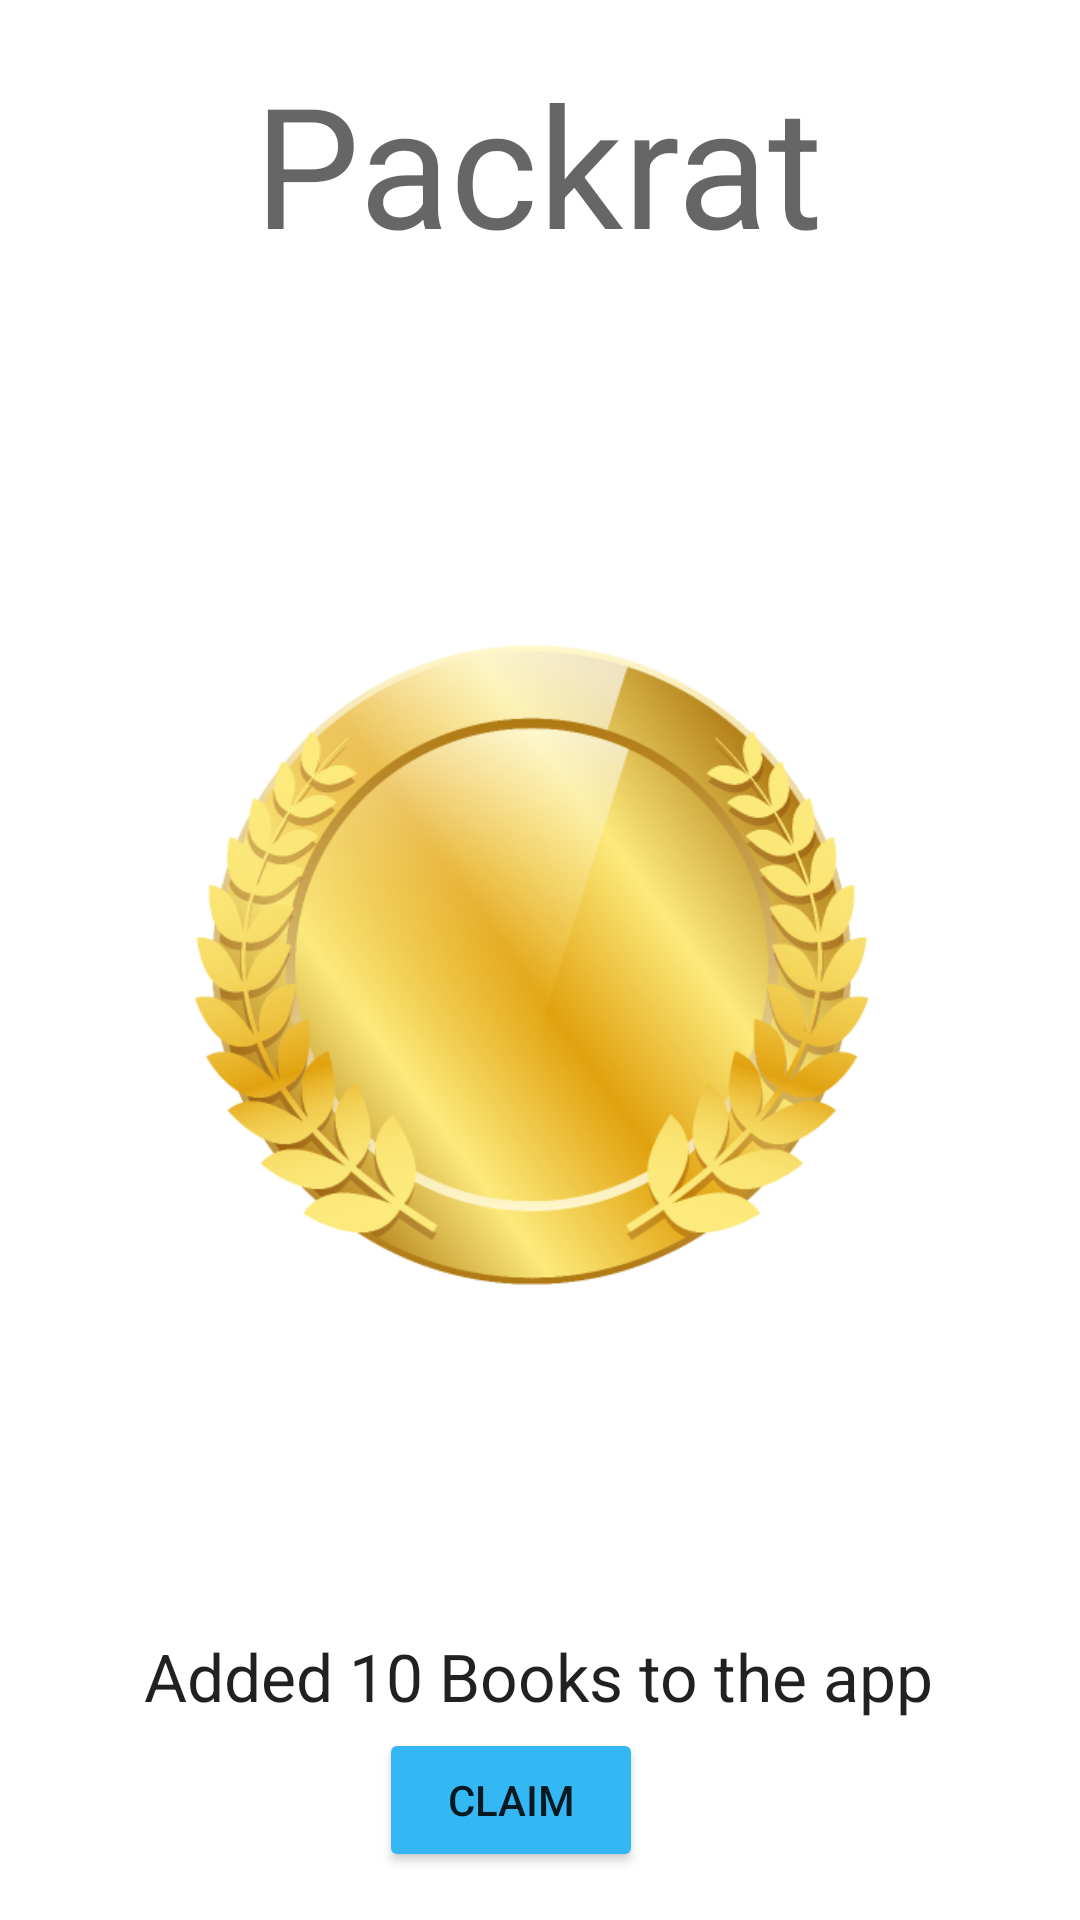

Layout XML and referenced resources for this Android screen:
<!-- AndroidManifest.xml: application theme Theme.PoePart3 -->
<!-- res/layout/activity_packrat.xml -->
<?xml version="1.0" encoding="utf-8"?>
<androidx.constraintlayout.widget.ConstraintLayout xmlns:android="http://schemas.android.com/apk/res/android"
    xmlns:app="http://schemas.android.com/apk/res-auto"
    xmlns:tools="http://schemas.android.com/tools"
    android:layout_width="match_parent"
    android:layout_height="match_parent"
    tools:context=".packrat">


    <TextView
        android:id="@+id/textView5Gold"
        android:layout_width="wrap_content"
        android:layout_height="wrap_content"
        android:text="Added 10 Books to the app"
        android:textAppearance="@style/TextAppearance.AppCompat.Large"
        app:layout_constraintBottom_toBottomOf="parent"
        app:layout_constraintEnd_toEndOf="parent"
        app:layout_constraintHorizontal_bias="0.495"
        app:layout_constraintStart_toStartOf="parent"
        app:layout_constraintTop_toTopOf="parent"
        app:layout_constraintVertical_bias="0.891" />

        <TextView
            android:id="@+id/textView6Gold"
            android:layout_width="wrap_content"
            android:layout_height="wrap_content"
            android:text="Packrat"
            android:textAppearance="@style/TextAppearance.AppCompat.Display3"
            app:layout_constraintBottom_toBottomOf="parent"
            app:layout_constraintEnd_toEndOf="parent"
            app:layout_constraintHorizontal_bias="0.497"
            app:layout_constraintStart_toStartOf="parent"
            app:layout_constraintTop_toTopOf="parent"
            app:layout_constraintVertical_bias="0.03" />

    <ImageView
        android:id="@+id/imageViewPackrat"
        android:layout_width="244dp"
        android:layout_height="416dp"
        app:layout_constraintBottom_toBottomOf="parent"
        app:layout_constraintEnd_toEndOf="parent"
        app:layout_constraintHorizontal_bias="0.5"
        app:layout_constraintStart_toStartOf="parent"
        app:layout_constraintTop_toTopOf="parent"
        app:layout_constraintVertical_bias="0.5"
        app:srcCompat="@drawable/gold" />

    <Button
        android:id="@+id/btnGoldBack"
        android:layout_width="wrap_content"
        android:layout_height="wrap_content"
        android:layout_marginBottom="16dp"
        android:backgroundTint="#33B8F4"
        android:text="claim"
        app:layout_constraintBottom_toBottomOf="parent"
        app:layout_constraintEnd_toEndOf="parent"
        app:layout_constraintHorizontal_bias="0.464"
        app:layout_constraintStart_toStartOf="parent"
        app:layout_constraintTop_toTopOf="parent"
        app:layout_constraintVertical_bias="1.0" />
</androidx.constraintlayout.widget.ConstraintLayout>
<!-- resources referenced by this layout -->
<resources>
  <!-- drawable gold: png bitmap (drawable, 143955 bytes) -->
  <style name="Theme.PoePart3" parent="Theme.MaterialComponents.DayNight.NoActionBar">
          
          <item name="colorPrimary">@color/purple_500</item>
          <item name="colorPrimaryVariant">@color/purple_700</item>
          <item name="colorOnPrimary">@color/white</item>
          
          <item name="colorSecondary">@color/teal_200</item>
          <item name="colorSecondaryVariant">@color/teal_700</item>
          <item name="colorOnSecondary">@color/black</item>
          
          <item name="android:statusBarColor">?attr/colorPrimaryVariant</item>
          
      </style>
  <!-- not gathered from this repository: default colours our renderer supplied (Android Studio template values) -->
  <color name="purple_500">#FF6200EE</color>
  <color name="purple_700">#FF3700B3</color>
  <color name="teal_200">#FF03DAC5</color>
  <color name="teal_700">#FF018786</color>
  <color name="black">#FF000000</color>
  <color name="white">#FFFFFFFF</color>
</resources>
